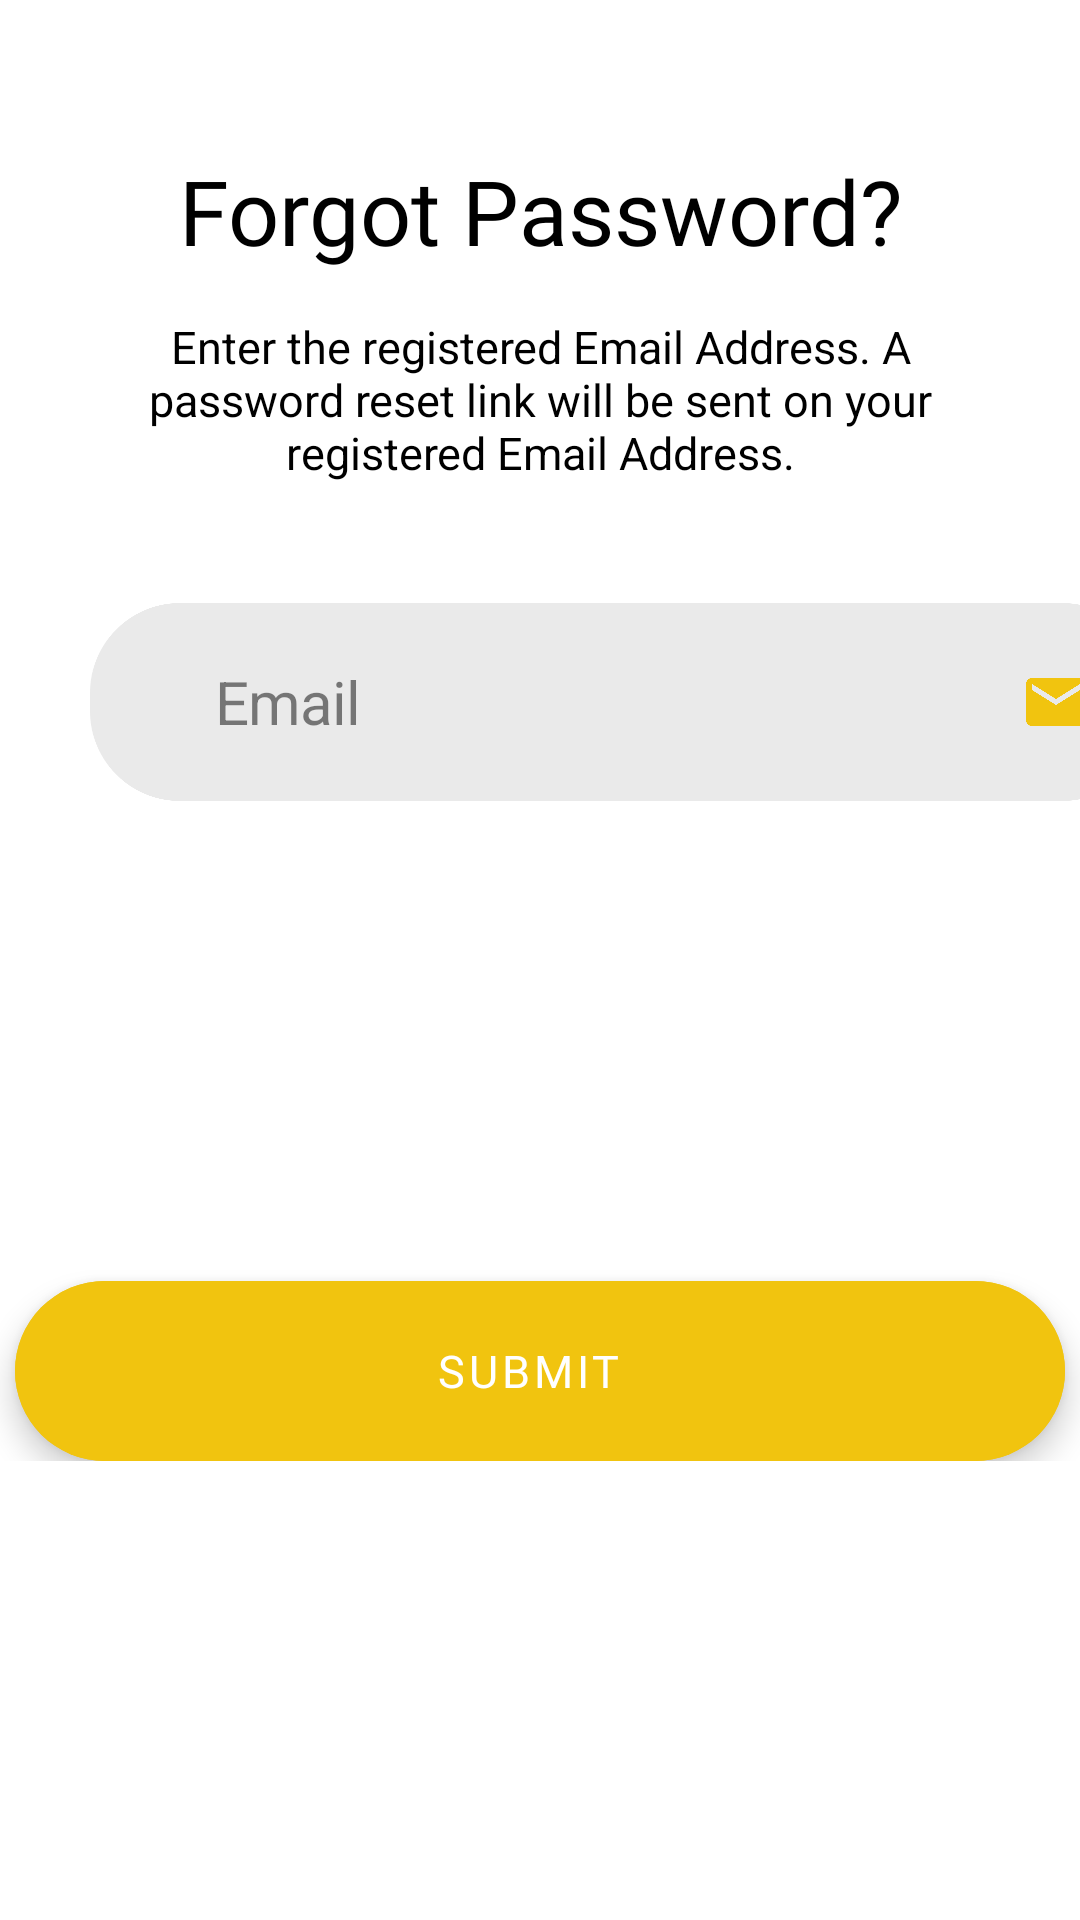

Layout XML and referenced resources for this Android screen:
<!-- AndroidManifest.xml: application theme Theme.ShopIt -->
<!-- res/layout/activity_forgot_password.xml -->
<?xml version="1.0" encoding="utf-8"?>
<ScrollView xmlns:android="http://schemas.android.com/apk/res/android"
    xmlns:tools="http://schemas.android.com/tools"
    android:layout_width="match_parent"
    android:layout_height="match_parent"
    android:orientation="vertical"
    tools:context=".UI.LoginSignUp.ForgotPassword">

    <LinearLayout
        android:layout_width="match_parent"
        android:layout_height="wrap_content"
        android:orientation="vertical">


        <LinearLayout
            android:layout_width="match_parent"
            android:layout_height="match_parent"
            android:orientation="vertical">


            <TextView
                android:id="@+id/textView"
                android:layout_width="wrap_content"
                android:layout_height="wrap_content"
                android:layout_gravity="center"
                android:layout_marginTop="50dp"
                android:fontFamily="@font/montserrat_bold"
                android:gravity="center"
                android:text="@string/forgot_pass"
                android:textColor="@color/black"
                android:textSize="30sp" />


            <TextView
                android:id="@+id/btn_forgetPassword"
                android:layout_width="300dp"
                android:layout_height="wrap_content"
                android:layout_gravity="center"
                android:layout_marginTop="15dp"
                android:backgroundTint="@color/white"
                android:gravity="center"
                android:text="@string/forget_Password_message"
                android:textAlignment="center"
                android:textColor="@color/black"
                android:textSize="15sp" />

            <EditText
                style="@style/et_textStyle"
                android:layout_width="354dp"
                android:layout_height="66dp"
                android:id="@+id/et_email"
                android:layout_marginLeft="30dp"
                android:layout_marginTop="40dp"
                android:autofillHints="emailAddress"
                android:background="@drawable/edit_text"
                android:drawableEnd="@drawable/email"
                android:hint="@string/email"
                android:paddingStart="42dp"
                android:paddingEnd="20dp"
                android:textColor="@color/black"
                android:textColorHint="#80000000"
                android:textSize="20sp" />

            <com.google.android.material.floatingactionbutton.ExtendedFloatingActionButton
                android:layout_width="350dp"
                android:layout_height="60dp"
                android:id="@+id/btn_submit"
                android:layout_alignParentTop="true"
                android:layout_gravity="center"
                android:layout_marginTop="160dp"
                android:backgroundTint="#F1C40F"
                android:fontFamily="@font/montserrat_bold"
                android:gravity="center"
                android:text="@string/Submit"
                android:textColor="@color/white"
                android:textSize="15sp"

                />
        </LinearLayout>
    </LinearLayout>
</ScrollView>
<!-- resources referenced by this layout -->
<resources>
  <color name="black">#FF000000</color>
  <color name="white">#FFFFFFFF</color>
  <!-- drawable edit_text (drawable) -->
  <?xml version="1.0" encoding="utf-8"?>
  <vector xmlns:android="http://schemas.android.com/apk/res/android"
      android:width="354dp"
      android:height="60dp"
      android:viewportWidth="354"
      android:viewportHeight="66">
      <group>
          <clip-path android:pathData="M30 0H324C340.569 0 354 13.4315 354 30V36C354 52.5685 340.569 66 324 66H30C13.4315 66 0 52.5685 0 36V30C0 13.4315 13.4315 0 30 0Z" />
          <path
              android:fillColor="#59C4C4C4"
              android:pathData="M0 0V66H354V0" />
      </group>
  </vector>
  <!-- drawable email (drawable) -->
  <vector android:height="24dp" android:tint="#F1C40F"
      android:viewportHeight="24" android:viewportWidth="24"
      android:width="24dp" xmlns:android="http://schemas.android.com/apk/res/android">
      <path android:fillColor="@android:color/white" android:pathData="M20,4L4,4c-1.1,0 -1.99,0.9 -1.99,2L2,18c0,1.1 0.9,2 2,2h16c1.1,0 2,-0.9 2,-2L22,6c0,-1.1 -0.9,-2 -2,-2zM20,8l-8,5 -8,-5L4,6l8,5 8,-5v2z"/>
  </vector>
  <string name="Submit">Submit</string>
  <string name="email">Email</string>
  <string name="forget_Password_message">Enter the registered Email Address. A password reset link will be sent on your registered Email Address.</string>
  <string name="forgot_pass">Forgot Password?</string>
  <style name="et_textStyle">
          <item name="android:textSize">20sp</item>
          <item name="android:letterSpacing">-0.02</item>
          <item name="android:textColor">#80000000</item>
      </style>
  <style name="Theme.ShopIt" parent="Theme.MaterialComponents.DayNight.NoActionBar">
          
          <item name="colorPrimary">@color/purple_500</item>
          <item name="colorPrimaryVariant">@color/purple_700</item>
          <item name="colorOnPrimary">@color/white</item>
          
          <item name="colorSecondary">@color/teal_200</item>
          <item name="colorSecondaryVariant">@color/teal_700</item>
          <item name="colorOnSecondary">@color/black</item>
          
          <item name="android:statusBarColor">#F1C40F</item>
          
      </style>
  <color name="purple_500">#FF6200EE</color>
  <color name="purple_700">#FF3700B3</color>
  <color name="teal_200">#FF03DAC5</color>
  <color name="teal_700">#FF018786</color>
</resources>
